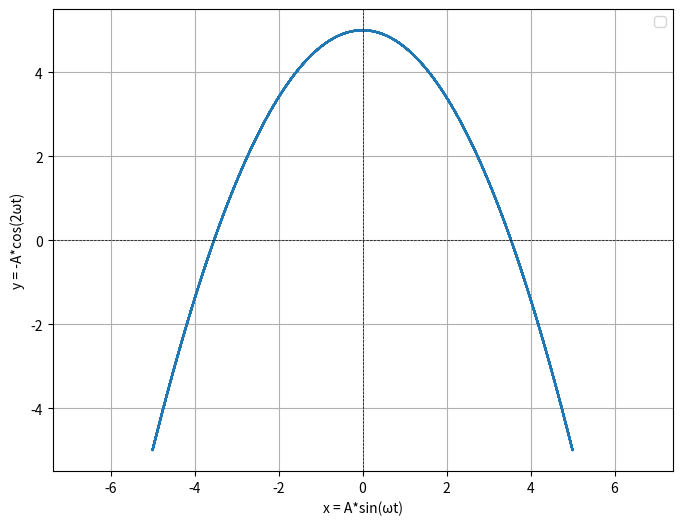

Generate this figure with matplotlib:
import numpy as np
import matplotlib.pyplot as plt

# Parameters
A = 5  # Amplitude
omega = 2 * np.pi  # Angular frequency
delta = np.radians(90)  # Phase shift in radians
t = np.linspace(0, 10 * np.pi / omega, 1000)  # Time values for multiple cycles

# Parametric equations
x = A * np.sin(omega * t)  # x = A * sin(ωt)
y = A * np.sin(2 * omega * t + delta)  # y = A * sin(2ωt + δ)

# Plot
plt.figure(figsize=(8, 6))
plt.plot(x, y)
plt.xlabel("x = A*sin(ωt)")
plt.ylabel("y = -A*cos(2ωt)")
plt.axhline(0, color='black', linewidth=0.5, linestyle='--')
plt.axvline(0, color='black', linewidth=0.5, linestyle='--')
plt.grid()
plt.legend()
plt.axis('equal')
plt.show()

